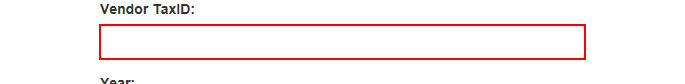
Task: Yearly Report - Performer
Workflow: UploadYearlyReport

Step 1: type [in_TaxID] into the text box in window 'ACME System 1 - Reports - Upload Yearly Report'

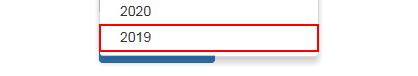
Step 2: click on the link '"+in_Year+"' in window 'ACME System 1 - Reports - Upload Yearly Report'

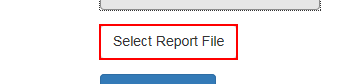
Step 3: click on the label 'Select Report File' in window 'ACME System 1 - Reports - Upload Yearly Report'

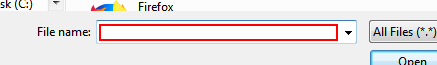
Step 4: type [in_ReportPath] in window 'Choose File to Upload' (iexplore.exe)

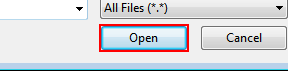
Step 5: click in window 'Choose File to Upload' (iexplore.exe)

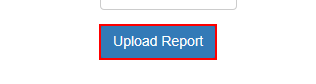
Step 6: click on the button in window 'ACME System 1 - Reports - Upload Yearly Report'

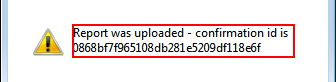
Step 7: get-text in window 'Message from webpage' (iexplore.exe)

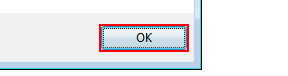
Step 8: click in window 'Message from webpage' (iexplore.exe)
